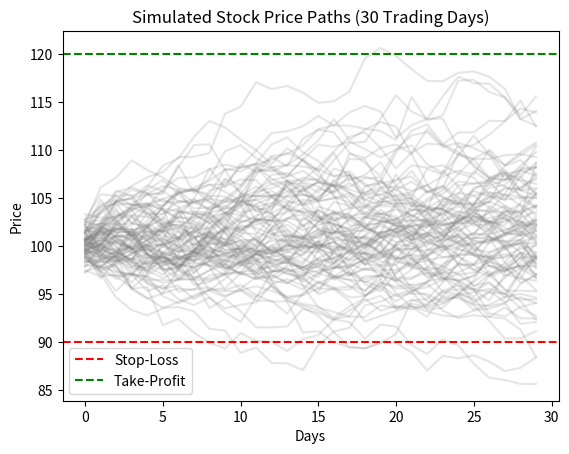

Here is the Python script that generated this plot:
import numpy as np
import matplotlib.pyplot as plt

def simulate_price_paths(S0, mu, sigma, T, dt, n_paths):
    """
    Simulates stock price paths using Geometric Brownian Motion.

    Args:
        S0 (float): Initial stock price.
        mu (float): Expected annual return.
        sigma (float): Annual volatility.
        T (float): Time horizon in years.
        dt (float): Time step in years.
        n_paths (int): Number of paths to simulate.

    Returns:
        np.ndarray: A 2D numpy array of simulated price paths.
    """
    n_steps = int(T / dt)
    # Generate random numbers for all paths and steps at once
    z = np.random.normal(size=(n_paths, n_steps))
    # Calculate the price increments
    price_increments = np.exp((mu - 0.5 * sigma**2) * dt + sigma * np.sqrt(dt) * z)
    # Stack the initial price to the increments
    paths = np.hstack([np.full((n_paths, 1), S0), price_increments])
    # Calculate the cumulative product to get the paths
    paths = np.cumprod(paths, axis=1)
    return paths[:, 1:]


def run_trade_simulation(S0, mu, sigma, T, dt, n_paths, stop_loss, take_profit):
    """
    Runs the Monte Carlo simulation for a trading strategy.

    Args:
        S0 (float): Initial stock price.
        mu (float): Expected annual return.
        sigma (float): Annual volatility.
        T (float): Time horizon in years.
        dt (float): Time step in years.
        n_paths (int): Number of paths to simulate.
        stop_loss (float): Stop-loss price.
        take_profit (float): Take-profit price.

    Returns:
        tuple: A tuple containing probabilities, expected return, and the simulated paths.
    """
    n_steps = int(T / dt)
    paths = simulate_price_paths(S0, mu, sigma, T, dt, n_paths)

    hit_stop_matrix = paths <= stop_loss
    hit_target_matrix = paths >= take_profit

    first_hit_stop_idx = np.argmax(hit_stop_matrix, axis=1)
    first_hit_target_idx = np.argmax(hit_target_matrix, axis=1)

    first_hit_stop_idx[np.all(~hit_stop_matrix, axis=1)] = n_steps
    first_hit_target_idx[np.all(~hit_target_matrix, axis=1)] = n_steps

    stop_first = first_hit_stop_idx <= first_hit_target_idx
    target_first = first_hit_target_idx < first_hit_stop_idx

    profits = np.zeros(n_paths)
    profits[stop_first] = stop_loss - S0
    profits[target_first] = take_profit - S0
    neither_hit = (first_hit_stop_idx == n_steps) & (first_hit_target_idx == n_steps)
    profits[neither_hit] = paths[neither_hit, -1] - S0

    stop_prob = np.sum(stop_first) / n_paths
    target_prob = np.sum(target_first) / n_paths
    expected_return = np.mean(profits)

    return stop_prob, target_prob, expected_return, paths


def calculate_position_size(capital, risk_per_trade, stop_loss, S0):
    """
    Calculates the suggested position size based on stop-loss.

    Args:
        capital (float): Total capital.
        risk_per_trade (float): Risk per trade as a percentage of capital.
        stop_loss (float): Stop-loss price.
        S0 (float): Initial stock price.

    Returns:
        float: The suggested position size.
    """
    max_loss_per_trade = capital * risk_per_trade
    potential_loss_per_share = S0 - stop_loss
    if potential_loss_per_share <= 0:
        return 0  # Avoid division by zero or negative loss
    return max_loss_per_trade / potential_loss_per_share


def plot_simulation(paths, stop_loss, take_profit):
    """
    Plots the simulated stock price paths.

    Args:
        paths (np.ndarray): The simulated price paths.
        stop_loss (float): Stop-loss price.
        take_profit (float): Take-profit price.
    """
    for i in range(min(100, len(paths))):
        plt.plot(paths[i], color='gray', alpha=0.2)
    plt.axhline(stop_loss, color='red', linestyle='--', label='Stop-Loss')
    plt.axhline(take_profit, color='green', linestyle='--', label='Take-Profit')
    plt.title(f'Simulated Stock Price Paths ({paths.shape[1]} Trading Days)')
    plt.xlabel('Days')
    plt.ylabel('Price')
    plt.legend()
    plt.show()


def main():
    """
    Main function to run the Monte Carlo trade analysis.
    """
    # --- USER CONFIGURABLE PARAMETERS ---
    S0 = 100           # Current stock price
    mu = 0.10          # Expected annual return (10%)
    sigma = 0.20       # Annual volatility (20%)
    T_days = 30        # Holding period in trading days
    stop_loss = 90     # Stop-loss price
    take_profit = 120  # Take-profit price
    capital = 10000    # Total capital in dollars
    risk_per_trade = 0.02  # Risk 2% of capital per trade
    n_paths = 10000    # Number of Monte Carlo simulations

    # --- SIMULATION SETUP ---
    T = T_days / 252
    dt = 1 / 252

    stop_prob, target_prob, expected_return, paths = run_trade_simulation(
        S0, mu, sigma, T, dt, n_paths, stop_loss, take_profit
    )

    position_size = calculate_position_size(
        capital, risk_per_trade, stop_loss, S0
    )

    print("\n📊 Monte Carlo Simulation Results:")
    print(f"Stop-Loss Hit Probability: {stop_prob:.2%}")
    print(f"Take-Profit Hit Probability: {target_prob:.2%}")
    print(f"Expected Profit per Share: ${expected_return:.2f}")
    print(f"Suggested Position Size: {position_size:.2f} shares")
    print(f"Estimated Expected Profit: ${expected_return * position_size:.2f}")

    plot_simulation(paths, stop_loss, take_profit)


if __name__ == "__main__":
    main()
